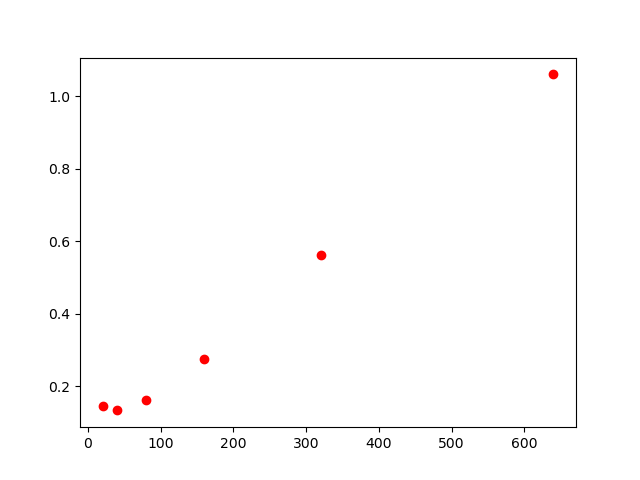

The file beside this chart, header and first rows:
, lambda, chi2
0, 20, 0.144
1, 40, 0.133
2, 80, 0.162
3, 160, 0.276
4, 320, 0.563
5, 640, 1.060
